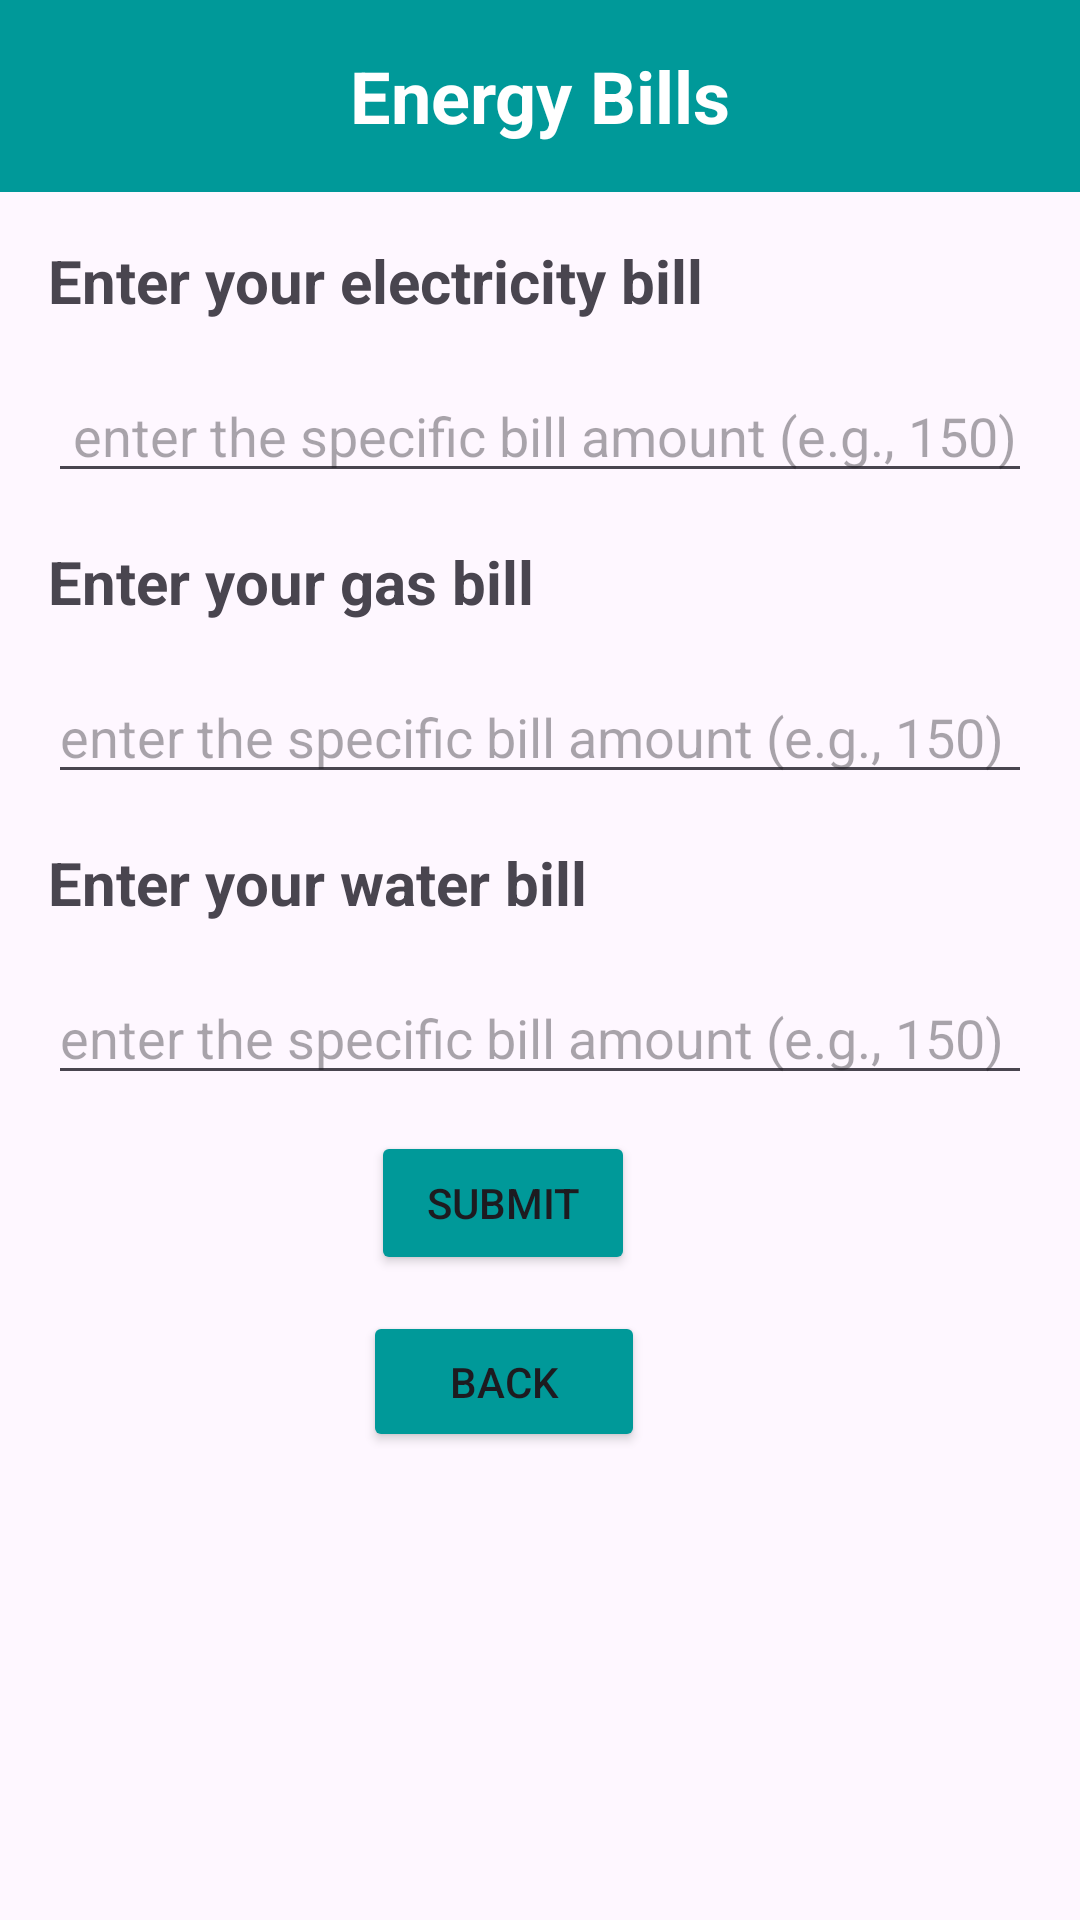

Layout XML and referenced resources for this Android screen:
<!-- AndroidManifest.xml: application theme Theme.PlanetezeB07 -->
<!-- res/layout/activity_questionnaire_page_q9.xml -->
<?xml version="1.0" encoding="utf-8"?>
<androidx.constraintlayout.widget.ConstraintLayout
    xmlns:android="http://schemas.android.com/apk/res/android"
    xmlns:app="http://schemas.android.com/apk/res-auto"
    xmlns:tools="http://schemas.android.com/tools"
    android:id="@+id/main"
    android:layout_width="match_parent"
    android:layout_height="match_parent"
    tools:context=".dailySurvey.QuestionnairePageQ9">

    <com.google.android.material.appbar.MaterialToolbar
        android:id="@+id/toolbar_question_list"
        android:layout_width="0dp"
        android:layout_height="wrap_content"
        android:background="#009999"
        android:minHeight="?attr/actionBarSize"
        android:theme="?attr/actionBarTheme"
        app:layout_constraintEnd_toEndOf="parent"
        app:layout_constraintStart_toStartOf="parent"
        app:layout_constraintTop_toTopOf="parent"
        app:navigationIconTint="@color/white">

        <TextView
            android:id="@+id/Title"
            android:layout_width="wrap_content"
            android:layout_height="wrap_content"
            android:layout_gravity="center"
            android:text="Energy Bills"
            android:textColor="@color/white"
            android:textSize="24sp"
            android:textStyle="bold" />
    </com.google.android.material.appbar.MaterialToolbar>

    

    

    

    <TextView
        android:id="@+id/question2_text_view"
        android:layout_width="0dp"
        android:layout_height="wrap_content"
        android:layout_margin="16dp"
        android:text="Enter your electricity bill"
        android:textSize="20sp"
        android:textStyle="bold"
        android:visibility="visible"
        app:layout_constraintEnd_toEndOf="parent"
        app:layout_constraintStart_toStartOf="parent"
        app:layout_constraintTop_toBottomOf="@+id/toolbar_question_list" />

    <EditText
        android:id="@+id/answer2_input"
        android:layout_width="0dp"
        android:layout_height="wrap_content"
        android:layout_margin="16dp"
        android:hint=" enter the specific bill amount (e.g., 150)"
        android:inputType="text"
        android:visibility="visible"
        app:layout_constraintEnd_toEndOf="parent"
        app:layout_constraintStart_toStartOf="parent"
        app:layout_constraintTop_toBottomOf="@id/question2_text_view" />

    <TextView
        android:id="@+id/question3_text_view"
        android:layout_width="0dp"
        android:layout_height="wrap_content"
        android:layout_margin="16dp"
        android:text="Enter your gas bill"
        android:textSize="20sp"
        android:textStyle="bold"
        android:visibility="visible"
        app:layout_constraintEnd_toEndOf="parent"
        app:layout_constraintStart_toStartOf="parent"
        app:layout_constraintTop_toBottomOf="@id/answer2_input" />

    <EditText
        android:id="@+id/answer3_input"
        android:layout_width="0dp"
        android:layout_height="wrap_content"
        android:layout_margin="16dp"
        android:hint="enter the specific bill amount (e.g., 150)"
        android:inputType="text"
        android:visibility="visible"
        app:layout_constraintEnd_toEndOf="parent"
        app:layout_constraintStart_toStartOf="parent"
        app:layout_constraintTop_toBottomOf="@id/question3_text_view" />

    <TextView
        android:id="@+id/question4_text_view"
        android:layout_width="0dp"
        android:layout_height="wrap_content"
        android:layout_margin="16dp"
        android:text="Enter your water bill"
        android:textSize="20sp"
        android:textStyle="bold"
        android:visibility="visible"
        app:layout_constraintEnd_toEndOf="parent"
        app:layout_constraintStart_toStartOf="parent"
        app:layout_constraintTop_toBottomOf="@id/answer3_input" />

    <EditText
        android:id="@+id/answer4_input"
        android:layout_width="0dp"
        android:layout_height="wrap_content"
        android:layout_margin="16dp"
        android:hint="enter the specific bill amount (e.g., 150)"
        android:inputType="text"
        android:visibility="visible"
        app:layout_constraintEnd_toEndOf="parent"
        app:layout_constraintStart_toStartOf="parent"
        app:layout_constraintTop_toBottomOf="@id/question4_text_view" />

    

    <Button
        android:id="@+id/submit_button_Q9"
        android:layout_width="wrap_content"
        android:layout_height="wrap_content"
        android:layout_marginTop="12dp"
        android:backgroundTint="@color/teal"
        android:text="Submit"
        app:layout_constraintEnd_toEndOf="parent"
        app:layout_constraintHorizontal_bias="0.455"
        app:layout_constraintStart_toStartOf="parent"
        app:layout_constraintTop_toBottomOf="@+id/answer4_input" />

    <Button
        android:id="@+id/back_button_Q9"
        android:layout_width="94dp"
        android:layout_height="47dp"
        android:layout_marginTop="12dp"
        android:backgroundTint="@color/teal"
        android:text="Back"
        app:layout_constraintEnd_toEndOf="parent"
        app:layout_constraintHorizontal_bias="0.455"
        app:layout_constraintStart_toStartOf="parent"
        app:layout_constraintTop_toBottomOf="@+id/submit_button_Q9" />

</androidx.constraintlayout.widget.ConstraintLayout>
<!-- resources referenced by this layout -->
<resources>
  <color name="teal">#009999</color>
  <color name="white">#FFFFFFFF</color>
  <style name="Theme.PlanetezeB07" parent="Base.Theme.PlanetezeB07" />
  <style name="Base.Theme.PlanetezeB07" parent="Theme.Material3.DayNight.NoActionBar">
          
          
      </style>
</resources>
